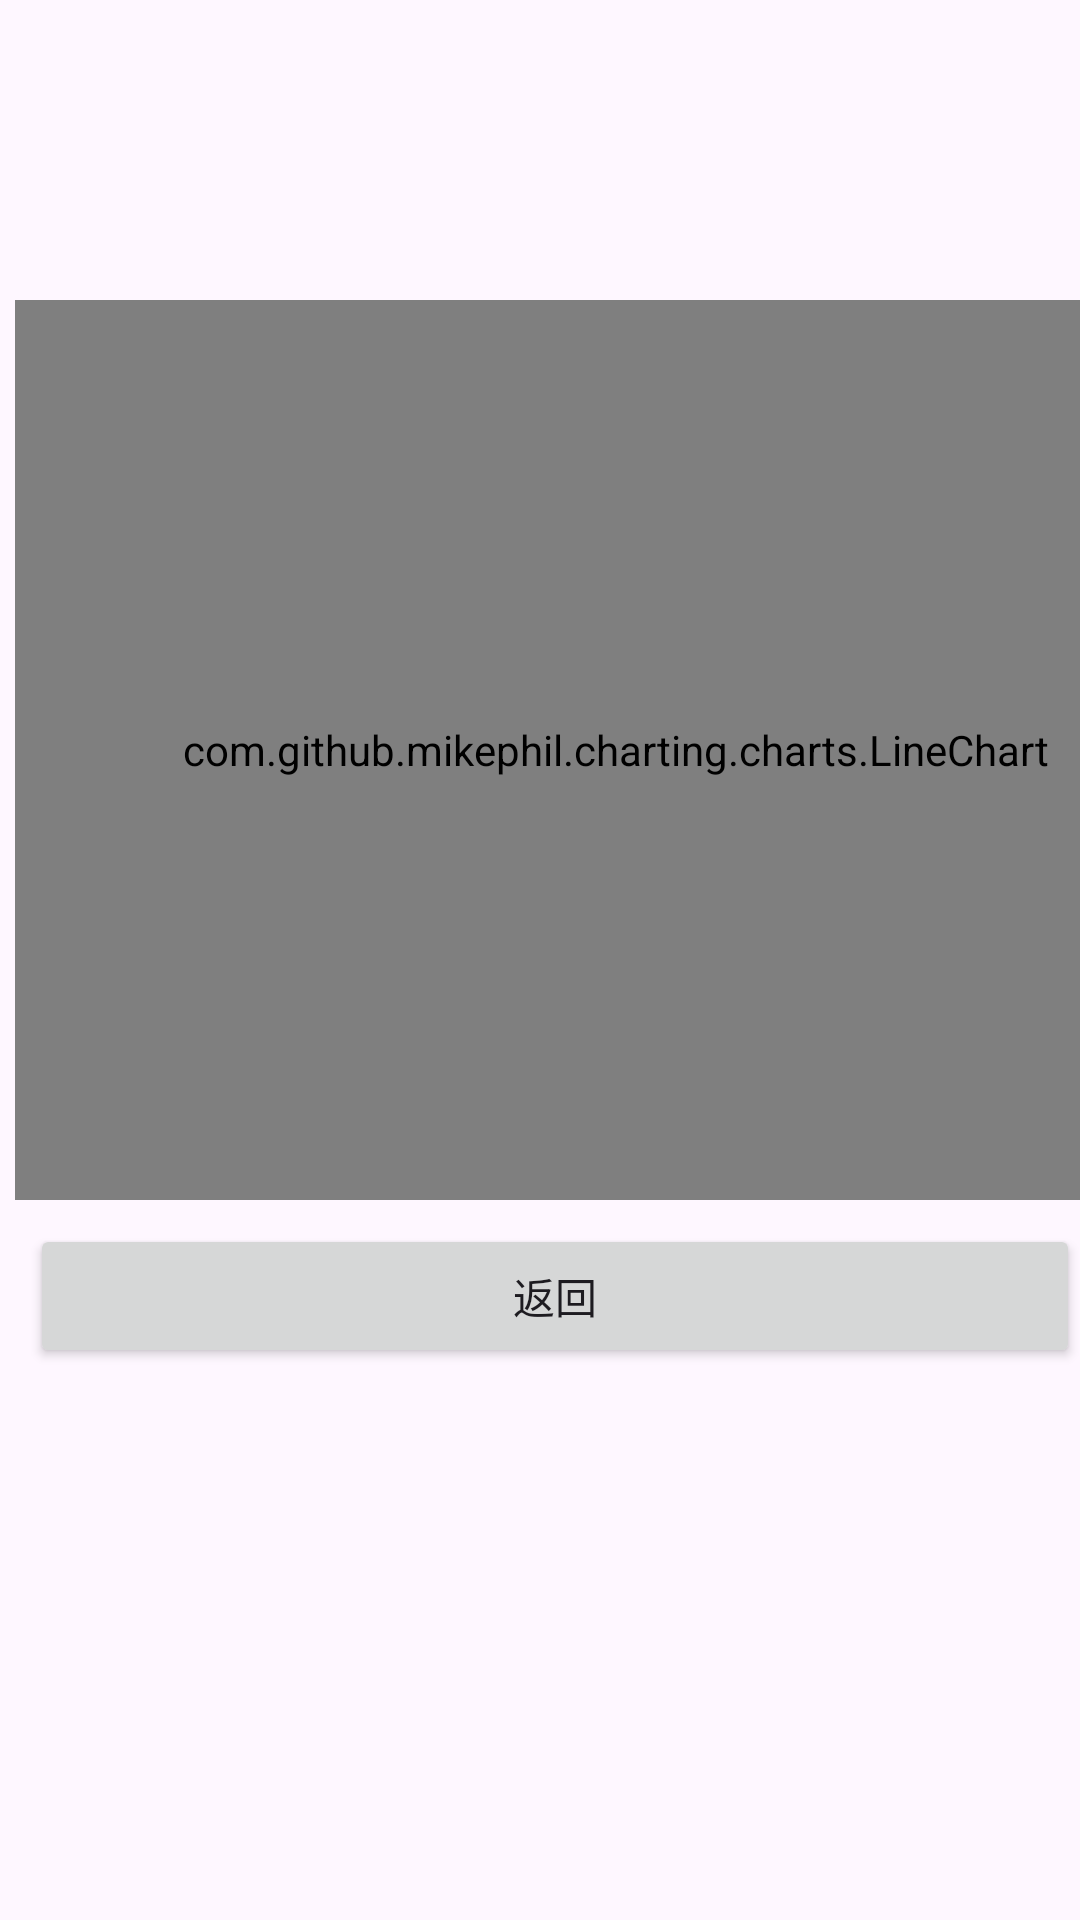

Here is an Android app screen rendered from its layout file. Give the layout XML and the strings, colors and styles it references.
<!-- AndroidManifest.xml: application theme Theme.Blueteeth -->
<!-- res/layout/passage2.xml -->
<?xml version="1.0" encoding="utf-8"?>
<LinearLayout
    xmlns:android="http://schemas.android.com/apk/res/android"
    xmlns:app="http://schemas.android.com/apk/res-auto"
    xmlns:tools="http://schemas.android.com/tools"
    android:layout_width="match_parent"
    android:layout_height="match_parent"
    android:orientation="vertical"
    tools:context=".MainActivity">
    >
    <com.github.mikephil.charting.charts.LineChart
        android:id="@+id/Wave1"
        android:layout_width="400dp"
        android:layout_marginLeft="5dp"
        android:layout_marginTop="100dp"
        android:background="#000"
        android:layout_height="300dp"
        android:text="波形显示区"/>
    <Button
        android:id="@+id/buttonBack"
        android:layout_width="match_parent"
        android:layout_height="wrap_content"
        android:layout_marginTop="8dp"
        android:text="返回"
        android:layout_marginBottom="100dp"
        android:layout_marginStart="10dp"
        />

    <Button
        android:id="@+id/buttonFresh"
        android:layout_width="match_parent"
        android:layout_height="wrap_content"
        android:layout_marginStart="10dp"
        android:layout_marginTop="0dp"
        android:layout_marginBottom="100dp"
        android:text="刷新波形" />
    

</LinearLayout>
<!-- resources referenced by this layout -->
<resources>
  <style name="Theme.Blueteeth" parent="Base.Theme.Blueteeth" />
  <style name="Base.Theme.Blueteeth" parent="Theme.Material3.DayNight.NoActionBar">
          
          
      </style>
</resources>
